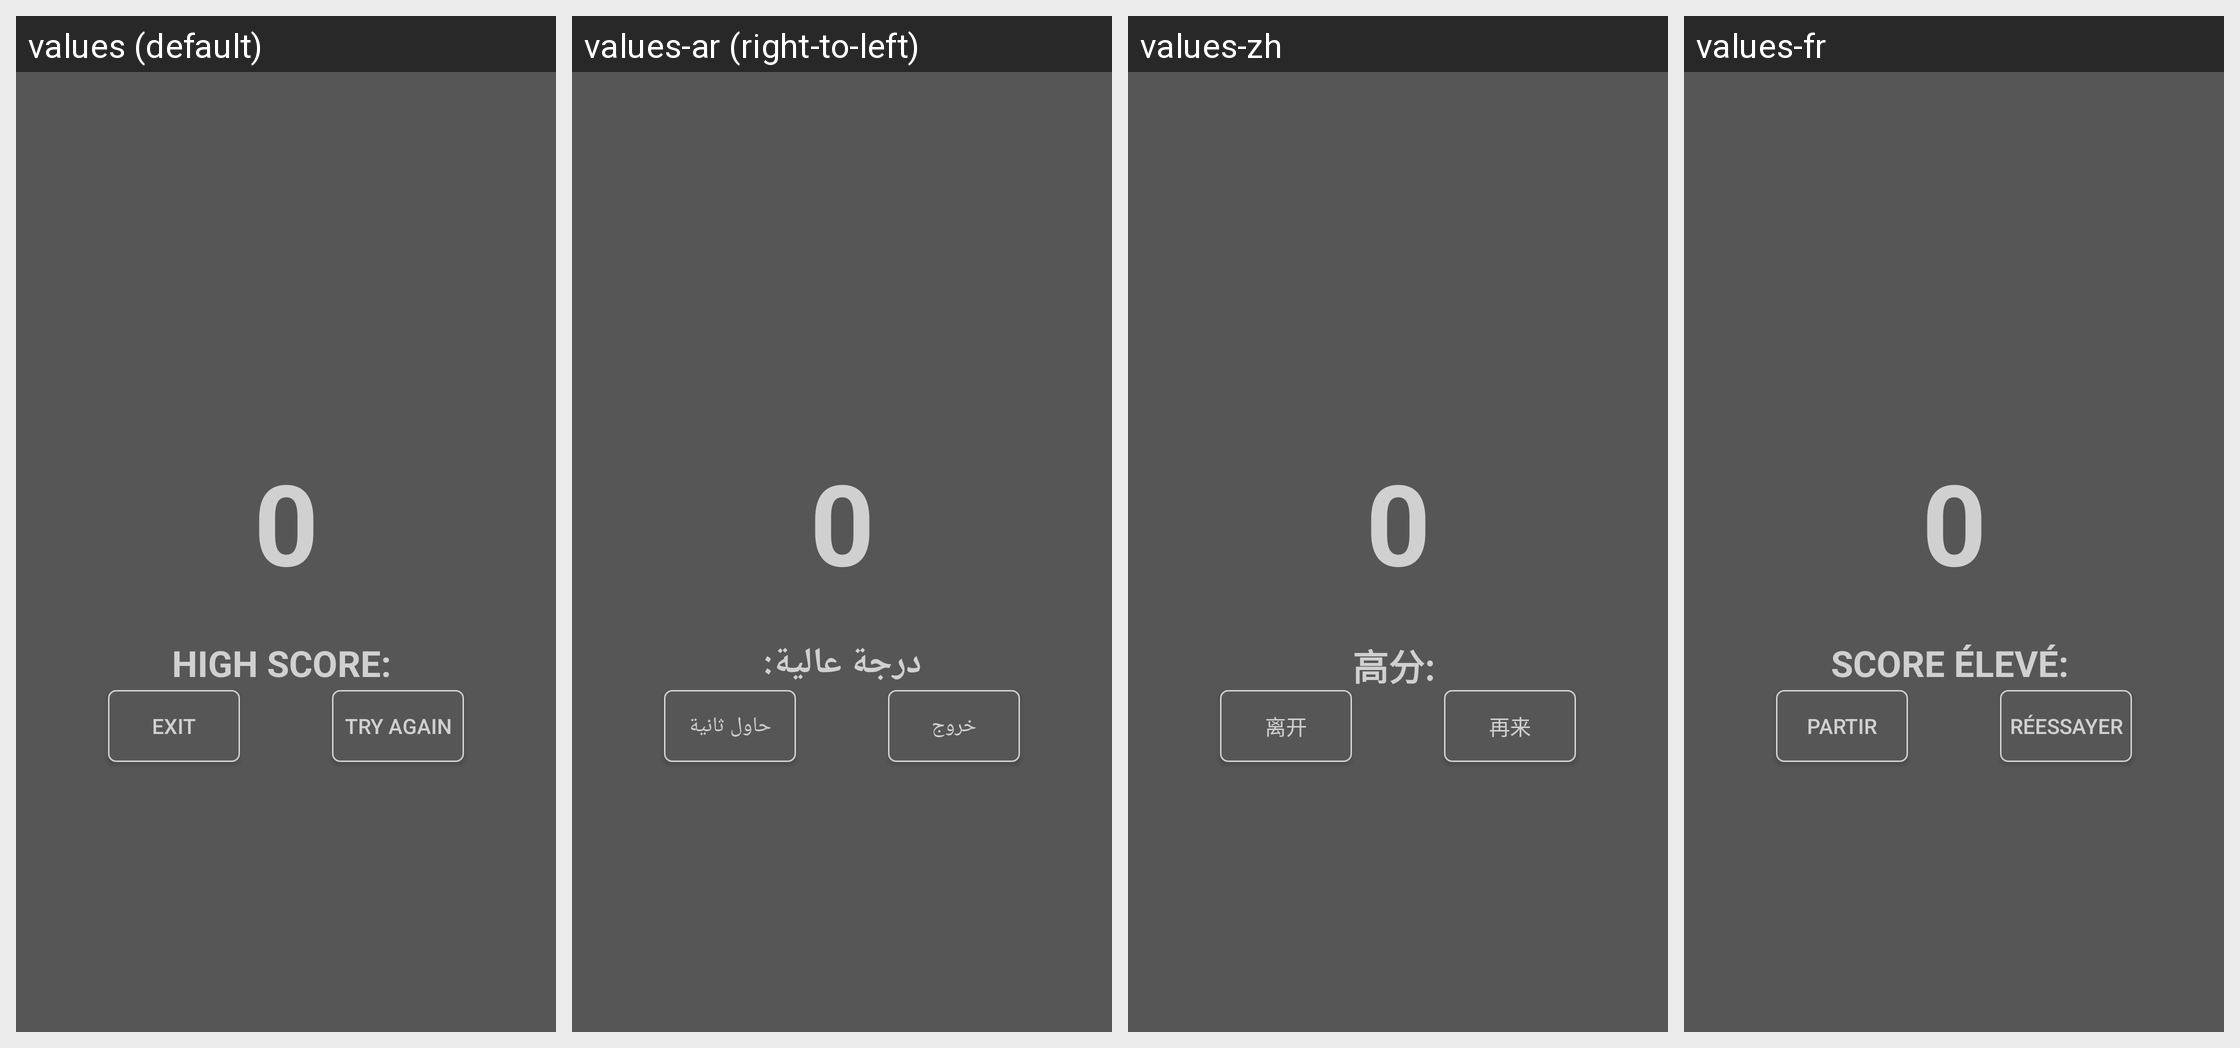

For this localized Android screen grid, give each drawn string resource with its value in every locale shown.
Android screen res/layout/tiles_game_end.xml rendered under 4 locales, left to right: values (default), values-ar (right-to-left), values-zh, values-fr. Device: Nexus 5 (rendered at 1080×1920; each locale shown at half size, 540×960, under a caption strip naming it); theme LightDefaultTheme.
Other locales in the repository, not shown: values-de, values-iw.
Strings drawn on this screen, with the default value and each locale's value (text and hints the layout hard-codes, and strings that could not be matched under every locale, appear in the picture but are not listed):

button_exit
  values: Exit
  values-ar: خروج
  values-zh: 离开
  values-fr: Partir

button_retry
  values: Try Again
  values-ar: حاول ثانية
  values-zh: 再来
  values-fr: Réessayer

highScore
  values: High Score: 
  values-ar: درجة عالية:
  values-zh: 高分: 
  values-fr: Score élevé:
